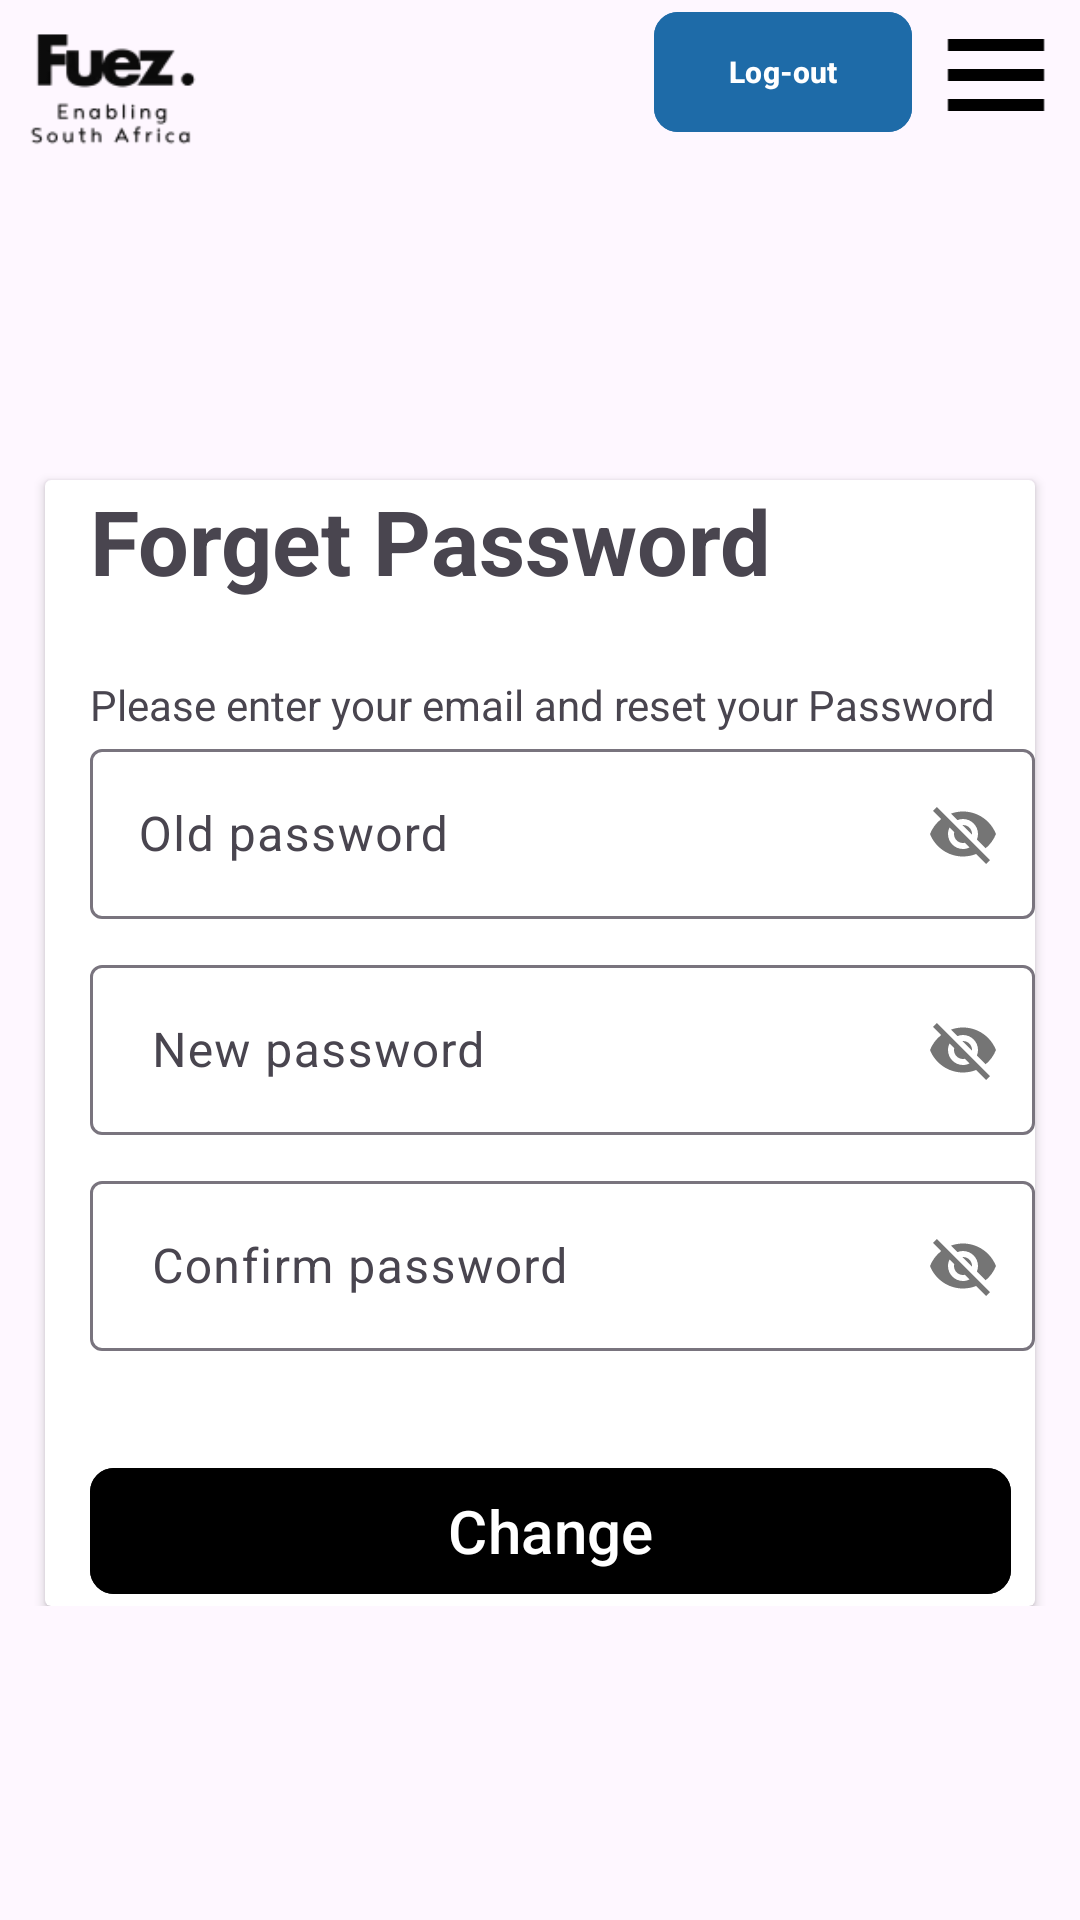

Reconstruct the res/layout file that produces this screen, plus the resources it refers to.
<!-- AndroidManifest.xml: application theme Theme.MyApplication -->
<!-- res/layout/activity_changepass.xml -->
<?xml version="1.0" encoding="utf-8"?>
<RelativeLayout xmlns:android="http://schemas.android.com/apk/res/android"
    xmlns:app="http://schemas.android.com/apk/res-auto"
    xmlns:tools="http://schemas.android.com/tools"
    android:layout_width="match_parent"
    android:layout_height="match_parent"
    tools:context=".Changepass">

    <LinearLayout
        android:orientation="vertical"
        android:gravity="center_horizontal"
        android:layout_width="match_parent"
        android:layout_height="wrap_content">

        <LinearLayout
            android:layout_width="wrap_content"
            android:layout_height="wrap_content"
            android:layout_gravity="center_horizontal">


            <ImageView
                android:layout_width="60dp"
                android:layout_height="60dp"
                android:fitsSystemWindows="true"
                android:src="@drawable/fzue1">

            </ImageView>

            <com.google.android.material.button.MaterialButton
                android:layout_width="86dp"
                android:id="@+id/login"
                android:layout_height="wrap_content"
                android:layout_gravity="end"
                android:layout_marginLeft="150dp"
                android:backgroundTint="@color/bule"
                android:text="Log-out"
                android:textSize="10dp"
                android:textStyle="bold"
                app:cornerRadius="8dp">

            </com.google.android.material.button.MaterialButton>

            <ImageView
                android:id="@+id/drower_show"
                android:clickable="true"
                android:layout_width="40dp"
                android:layout_marginLeft="8dp"
                android:layout_height="40dp"
                android:layout_marginTop="2dp"
                android:src="@drawable/baseline_dehaze_24" />


        </LinearLayout>

        <androidx.cardview.widget.CardView

            android:layout_width="wrap_content"
            android:layout_marginTop="100dp"
            android:layout_gravity="center_horizontal"
            android:layout_height="wrap_content">

            <LinearLayout
                android:orientation="vertical"
                android:layout_width="wrap_content"
                android:layout_height="wrap_content">

                <TextView
                    android:layout_marginLeft="15dp"
                    android:text="Forget Password"
                    android:textStyle="bold"
                    android:textSize="30dp"
                    android:layout_width="wrap_content"
                    android:layout_height="wrap_content">
                </TextView>

                <TextView
                    android:layout_marginLeft="15dp"
                    android:layout_marginTop="25dp"
                    android:text="Please enter your email and reset your Password"
                    android:layout_width="wrap_content"
                    android:layout_height="wrap_content">
                </TextView>

                <com.google.android.material.textfield.TextInputLayout
                    android:layout_width="315dp"
                    app:passwordToggleEnabled="true"
                    android:layout_marginLeft="15dp"
                    android:background="@color/white"
                    android:layout_height="62dp">

                    <com.google.android.material.textfield.TextInputEditText
                        android:layout_width="match_parent"
                        android:id="@+id/old_password"
                        android:backgroundTint="@color/background_input"
                        android:background="@drawable/background_input"
                        android:layout_height="match_parent"
                        android:hint="Old password" />
                </com.google.android.material.textfield.TextInputLayout>
                <com.google.android.material.textfield.TextInputLayout
                    android:layout_width="315dp"
                    android:layout_marginTop="10dp"
                    app:passwordToggleEnabled="true"
                    android:layout_marginLeft="15dp"
                    android:background="@color/white"
                    android:layout_height="62dp">

                    <com.google.android.material.textfield.TextInputEditText
                        android:layout_width="match_parent"
                        android:id="@+id/new_password"
                        android:backgroundTint="@color/background_input"
                        android:background="@drawable/background_input"
                        android:layout_height="match_parent"
                        android:hint=" New password" />
                </com.google.android.material.textfield.TextInputLayout>
                <com.google.android.material.textfield.TextInputLayout
                    android:layout_width="315dp"
                    android:layout_marginTop="10dp"
                    app:passwordToggleEnabled="true"
                    android:layout_marginLeft="15dp"
                    android:background="@color/white"
                    android:layout_height="62dp">

                    <com.google.android.material.textfield.TextInputEditText
                        android:layout_width="match_parent"
                        android:id="@+id/confrim_password"
                        android:backgroundTint="@color/background_input"
                        android:background="@drawable/background_input"
                        android:layout_height="match_parent"
                        android:hint=" Confirm password" />
                </com.google.android.material.textfield.TextInputLayout>
                <com.google.android.material.button.MaterialButton
                    android:layout_width="307dp"
                    android:id="@+id/changes_pass"
                    app:cornerRadius="8dp"
                    android:text="Change"
                    android:textSize="20dp"
                    android:backgroundTint="@color/black"
                    android:layout_marginTop="35dp"
                    android:layout_marginLeft="15dp"
                    android:layout_height="50dp">

                </com.google.android.material.button.MaterialButton>
            </LinearLayout>



        </androidx.cardview.widget.CardView>


    </LinearLayout>






</RelativeLayout>
<!-- resources referenced by this layout -->
<resources>
  <color name="background_input">#202C2B2B</color>
  <color name="black">#FF000000</color>
  <color name="bule">#1E6BA8</color>
  <color name="white">#FFFFFFFF</color>
  <!-- drawable baseline_dehaze_24 (drawable) -->
  <vector android:height="26dp" android:tint="#000000"
      android:viewportHeight="20" android:viewportWidth="24"
      android:width="25dp" xmlns:android="http://schemas.android.com/apk/res/android">
      <path android:fillColor="@android:color/white" android:pathData="M2,15.5v2h20v-2L2,15.5zM2,10.5v2h20v-2L2,10.5zM2,5.5v2h20v-2L2,5.5z"/>
  </vector>
  <!-- drawable fzue1: webp bitmap (drawable, 1478 bytes) -->
  <style name="Theme.MyApplication" parent="Base.Theme.MyApplication" />
  <style name="Base.Theme.MyApplication" parent="Theme.Material3.DayNight.NoActionBar">
          
           <item name="colorPrimary">@color/white</item>
  
  
      </style>
</resources>
